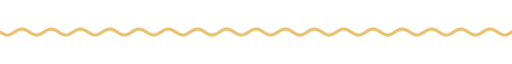
t = 0.00 s
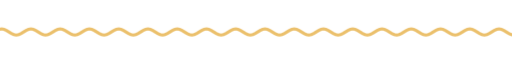
t = 1.67 s
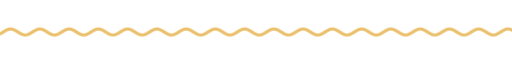
t = 3.33 s
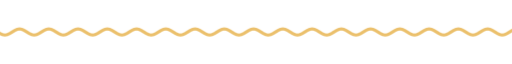
t = 5.00 s
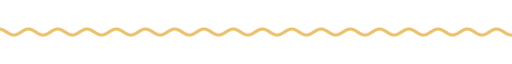
t = 6.67 s
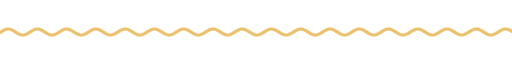
t = 8.33 s

The animated SVG that drew these frames (rendered in a browser with its animation timeline set to each time). Animation: 9 CSS @keyframes rules; frames cover the first 8.33 s, repeats indefinitely.

<svg xmlns="http://www.w3.org/2000/svg" xmlns:xlink="http://www.w3.org/1999/xlink" width="840" height="28" viewBox="0 0 840 28" role="img" aria-label="divider"><title>divider</title><style>text{font-family:G,R,'Google Sans','Segoe UI',Roboto,sans-serif;font-variation-settings:'ROND' 100}
.up{animation:up .8s cubic-bezier(.05,.7,.1,1) both}
.pop{transform-box:fill-box;transform-origin:center;animation:pop .6s cubic-bezier(.34,1.56,.64,1) both}
.fade{animation:fade .9s ease both}
.spin{transform-box:fill-box;transform-origin:center;animation:spin 40s linear infinite}
.spin-r{transform-box:fill-box;transform-origin:center;animation:spin 28s linear infinite reverse}
.bob{transform-box:fill-box;transform-origin:center;animation:bob 7s ease-in-out infinite}
.grow{transform-box:fill-box;transform-origin:left center;animation:grow 1.1s cubic-bezier(.2,0,0,1) both}
.wght{animation:wght 1.6s cubic-bezier(.2,0,0,1) .2s both}
.wave{animation:wave 2.4s linear infinite}
.blink{animation:blink 1s step-end infinite}
@keyframes blink{50%{opacity:0}}
@keyframes up{from{opacity:0;transform:translateY(14px)}to{opacity:1;transform:none}}
@keyframes pop{from{opacity:0;transform:scale(.6)}to{opacity:1;transform:scale(1)}}
@keyframes fade{from{opacity:0}to{opacity:1}}
@keyframes spin{to{transform:rotate(360deg)}}
@keyframes bob{0%,100%{transform:translateY(0) rotate(0)}50%{transform:translateY(-10px) rotate(12deg)}}
@keyframes grow{from{transform:scaleX(0)}to{transform:scaleX(1)}}
@keyframes wght{from{font-variation-settings:'ROND' 100,'wght' 400}to{font-variation-settings:'ROND' 100,'wght' 760}}
@keyframes wave{from{transform:translateX(0)}to{transform:translateX(-48px)}}
@media (prefers-reduced-motion:reduce){*{animation:none!important}}</style><clipPath id="w"><rect x="0" y="0" width="840" height="28"/></clipPath><g clip-path="url(#w)"><path class="wave" d="M0 14.0 L4 16.5 L8 18.3 L12 19.0 L16 18.3 L20 16.5 L24 14.0 L28 11.5 L32 9.7 L36 9.0 L40 9.7 L44 11.5 L48 14.0 L52 16.5 L56 18.3 L60 19.0 L64 18.3 L68 16.5 L72 14.0 L76 11.5 L80 9.7 L84 9.0 L88 9.7 L92 11.5 L96 14.0 L100 16.5 L104 18.3 L108 19.0 L112 18.3 L116 16.5 L120 14.0 L124 11.5 L128 9.7 L132 9.0 L136 9.7 L140 11.5 L144 14.0 L148 16.5 L152 18.3 L156 19.0 L160 18.3 L164 16.5 L168 14.0 L172 11.5 L176 9.7 L180 9.0 L184 9.7 L188 11.5 L192 14.0 L196 16.5 L200 18.3 L204 19.0 L208 18.3 L212 16.5 L216 14.0 L220 11.5 L224 9.7 L228 9.0 L232 9.7 L236 11.5 L240 14.0 L244 16.5 L248 18.3 L252 19.0 L256 18.3 L260 16.5 L264 14.0 L268 11.5 L272 9.7 L276 9.0 L280 9.7 L284 11.5 L288 14.0 L292 16.5 L296 18.3 L300 19.0 L304 18.3 L308 16.5 L312 14.0 L316 11.5 L320 9.7 L324 9.0 L328 9.7 L332 11.5 L336 14.0 L340 16.5 L344 18.3 L348 19.0 L352 18.3 L356 16.5 L360 14.0 L364 11.5 L368 9.7 L372 9.0 L376 9.7 L380 11.5 L384 14.0 L388 16.5 L392 18.3 L396 19.0 L400 18.3 L404 16.5 L408 14.0 L412 11.5 L416 9.7 L420 9.0 L424 9.7 L428 11.5 L432 14.0 L436 16.5 L440 18.3 L444 19.0 L448 18.3 L452 16.5 L456 14.0 L460 11.5 L464 9.7 L468 9.0 L472 9.7 L476 11.5 L480 14.0 L484 16.5 L488 18.3 L492 19.0 L496 18.3 L500 16.5 L504 14.0 L508 11.5 L512 9.7 L516 9.0 L520 9.7 L524 11.5 L528 14.0 L532 16.5 L536 18.3 L540 19.0 L544 18.3 L548 16.5 L552 14.0 L556 11.5 L560 9.7 L564 9.0 L568 9.7 L572 11.5 L576 14.0 L580 16.5 L584 18.3 L588 19.0 L592 18.3 L596 16.5 L600 14.0 L604 11.5 L608 9.7 L612 9.0 L616 9.7 L620 11.5 L624 14.0 L628 16.5 L632 18.3 L636 19.0 L640 18.3 L644 16.5 L648 14.0 L652 11.5 L656 9.7 L660 9.0 L664 9.7 L668 11.5 L672 14.0 L676 16.5 L680 18.3 L684 19.0 L688 18.3 L692 16.5 L696 14.0 L700 11.5 L704 9.7 L708 9.0 L712 9.7 L716 11.5 L720 14.0 L724 16.5 L728 18.3 L732 19.0 L736 18.3 L740 16.5 L744 14.0 L748 11.5 L752 9.7 L756 9.0 L760 9.7 L764 11.5 L768 14.0 L772 16.5 L776 18.3 L780 19.0 L784 18.3 L788 16.5 L792 14.0 L796 11.5 L800 9.7 L804 9.0 L808 9.7 L812 11.5 L816 14.0 L820 16.5 L824 18.3 L828 19.0 L832 18.3 L836 16.5 L840 14.0 L844 11.5 L848 9.7 L852 9.0 L856 9.7 L860 11.5 L864 14.0 L868 16.5 L872 18.3 L876 19.0 L880 18.3 L884 16.5 L888 14.0 L892 11.5 L896 9.7 L900 9.0 L904 9.7 L908 11.5 L912 14.0 L916 16.5 L920 18.3 L924 19.0 L928 18.3 L932 16.5 L936 14.0" fill="none" stroke="#ebc06c" stroke-width="5" stroke-linecap="round"/></g></svg>
